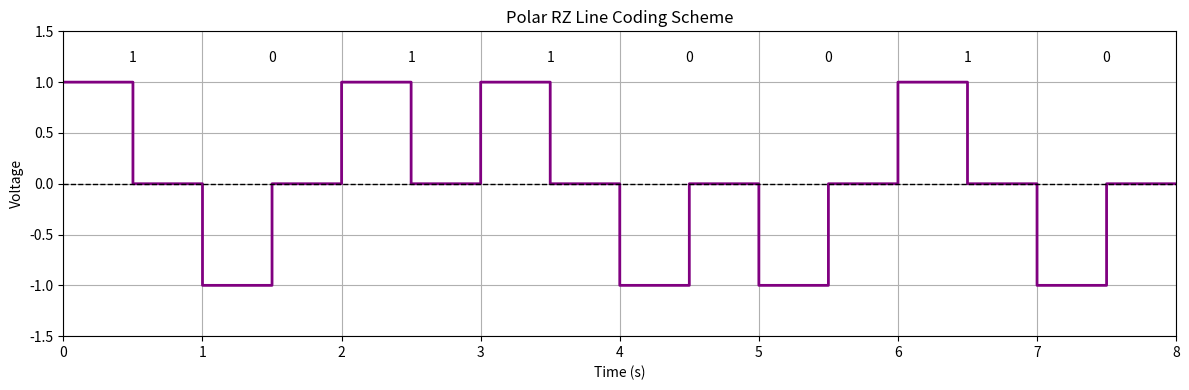

Source code (Python):
import matplotlib.pyplot as plt
import numpy as np

# Binary data to encode
data = [1, 0, 1, 1, 0, 0, 1, 0]

# Parameters for the signal
bit_duration = 1  # duration of each bit (1 second)
sampling_rate = 1000  # samples per second
samples_per_bit = sampling_rate // 2  # RZ has two levels per bit (half high/low, half zero)

# Time axis for the entire signal
total_time = np.linspace(0, bit_duration * len(data), sampling_rate * len(data), endpoint=False)

# Initialize an array to store the Polar RZ signal
polar_rz_signal = np.zeros(sampling_rate * len(data))

# Loop over each bit in the data and assign Polar RZ values
for i, bit in enumerate(data):
    if bit == 1:
        # For '1', the signal goes to +1 for the first half and then returns to zero
        polar_rz_signal[i * sampling_rate: i * sampling_rate + samples_per_bit] = 1
    elif bit == 0:
        # For '0', the signal goes to -1 for the first half and then returns to zero
        polar_rz_signal[i * sampling_rate: i * sampling_rate + samples_per_bit] = -1

# Plot the Polar RZ signal
plt.figure(figsize=(12, 4))
plt.plot(total_time, polar_rz_signal, drawstyle='steps-post', linewidth=2, color='purple')
plt.axhline(0, color='black', linestyle='--', linewidth=1)  # Add a horizontal line at y=0
plt.title('Polar RZ Line Coding Scheme')
plt.xlabel('Time (s)')
plt.ylabel('Voltage')
plt.grid(True)

# Add bit markers at the top of the plot
for i, bit in enumerate(data):
    plt.text(i * bit_duration + 0.5 * bit_duration, 1.2, f'{bit}', ha='center', color='black')

# Set the y-limits and x-limits to match the signal
plt.ylim(-1.5, 1.5)
plt.xlim(0, len(data) * bit_duration)

# Show the plot
plt.tight_layout()
plt.show()


